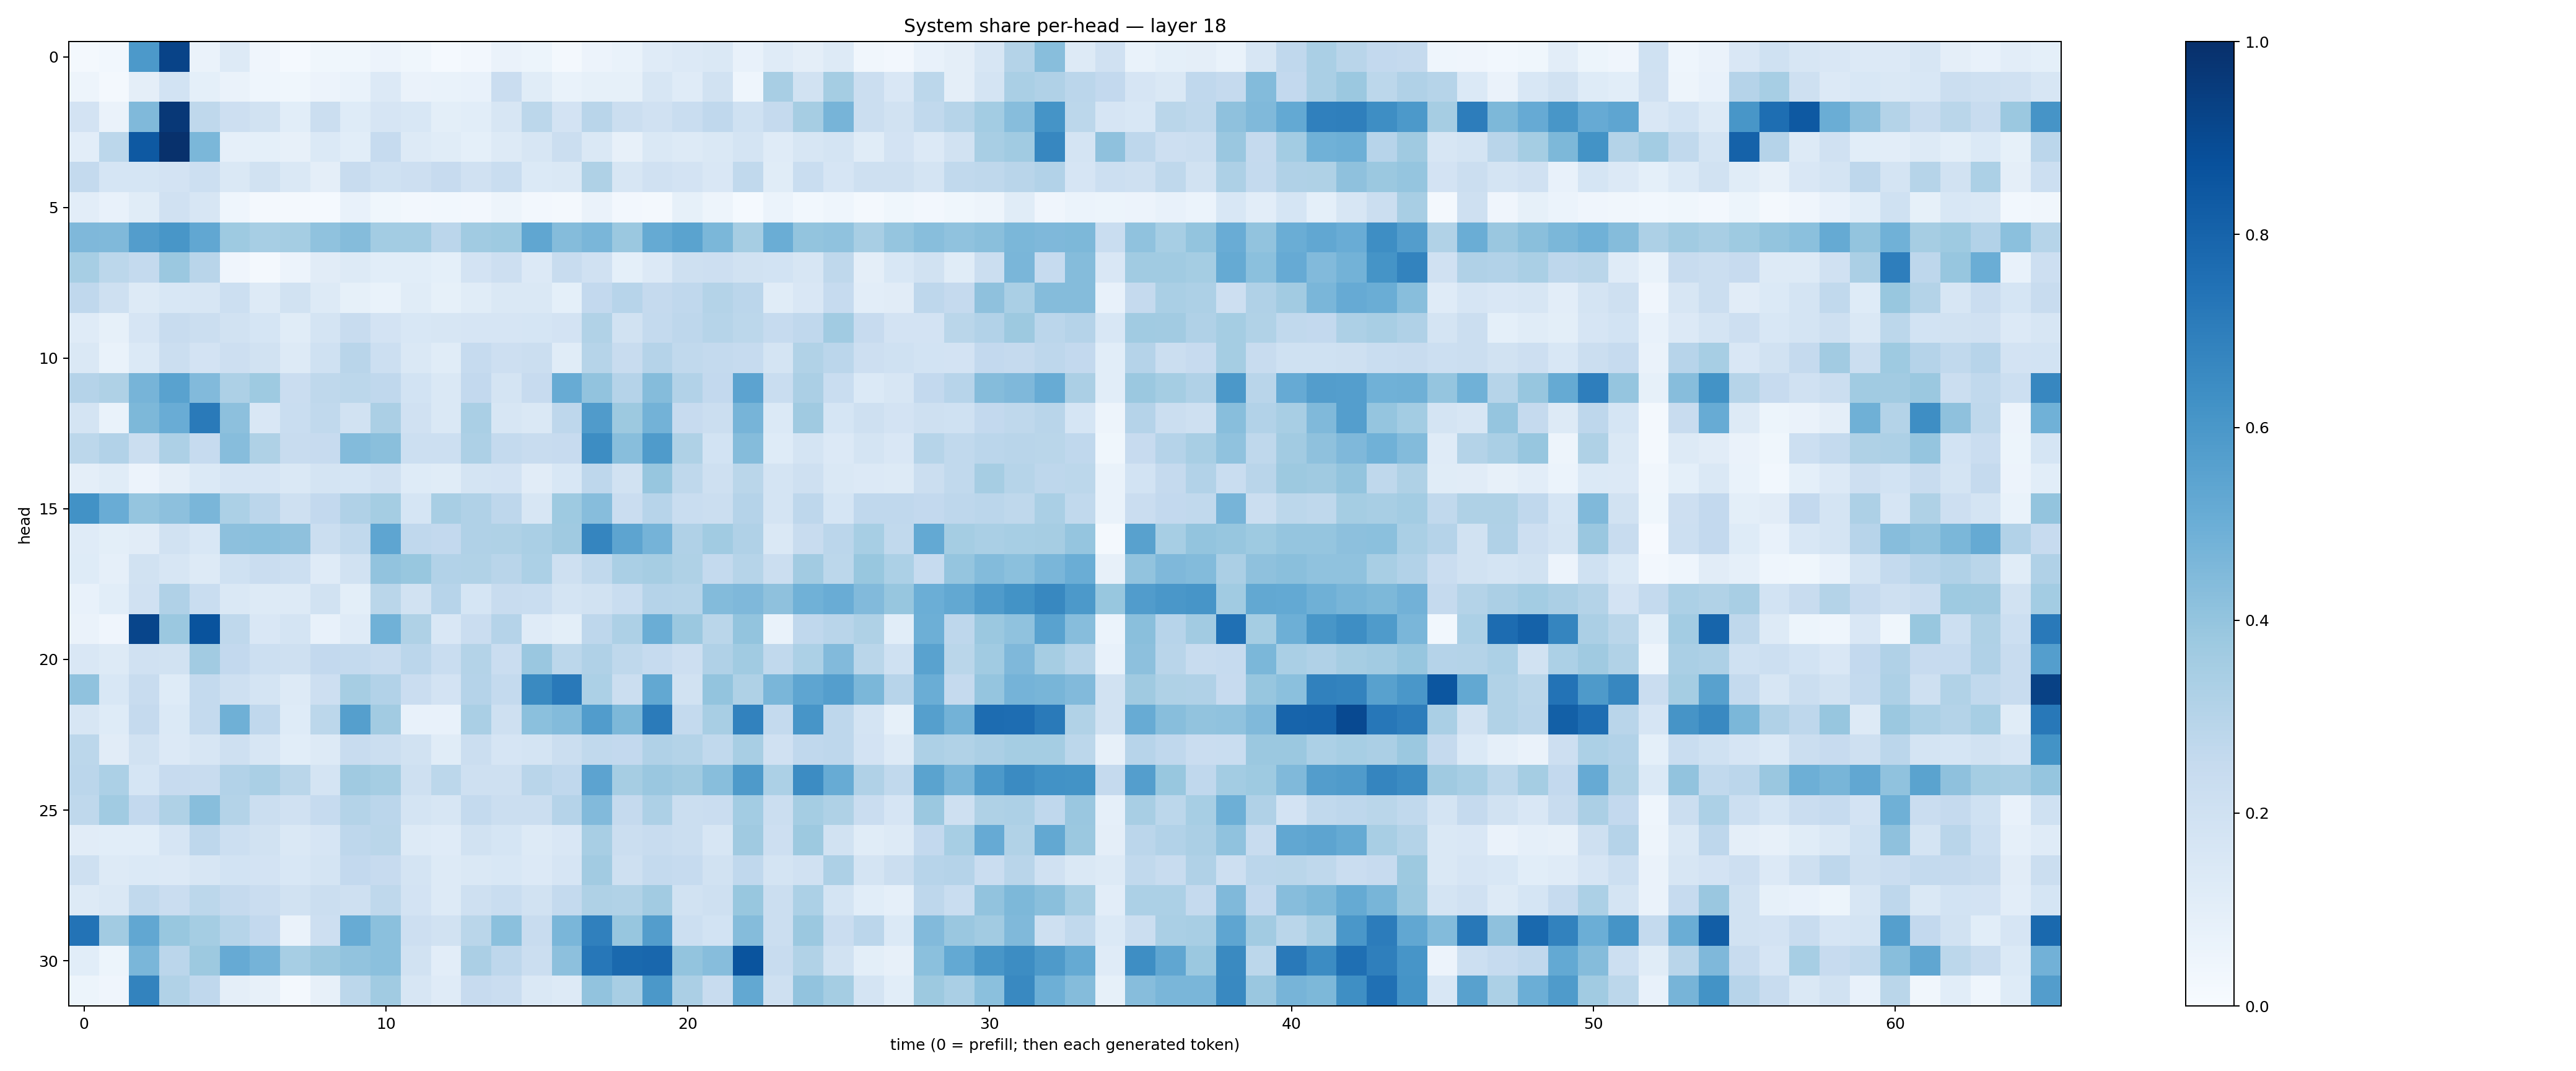

Source data for this figure (header and first rows):
0.020041516, 0.029533675, 0.5921873, 0.9255176, 0.065092295, 0.13194251, 0.042661835, 0.01455179, 0.03823795, 0.036770202, 0.054972112, 0.036656372, 0.011889108, 0.02485763, 0.06251993, 0.051277053, 0.018542899, 0.056003153, 0.06789301, 0.11900793, 0.13570891, 0.14542848, 0.076674186, 0.12029542
0.0486, 0.02216, 0.09381, 0.186, 0.09287, 0.06367, 0.04321, 0.0371, 0.05583, 0.06899, 0.1335, 0.06303, 0.0679, 0.07238, 0.2266, 0.1162, 0.06848, 0.08467, 0.08297, 0.1631, 0.1204, 0.189, 0.04498, 0.3401
0.1804, 0.06526, 0.4489, 0.9682, 0.2725, 0.2111, 0.1883, 0.1071, 0.2237, 0.1214, 0.1677, 0.1555, 0.09785, 0.1063, 0.1621, 0.2809, 0.182, 0.2912, 0.2224, 0.1964, 0.2333, 0.2685, 0.2019, 0.2534
0.1049, 0.2784, 0.8408, 0.9949, 0.4585, 0.08964, 0.09102, 0.08014, 0.1397, 0.1067, 0.2483, 0.1268, 0.1163, 0.09272, 0.1269, 0.1591, 0.2235, 0.1412, 0.08004, 0.1441, 0.1258, 0.1448, 0.1782, 0.1187
0.2561, 0.1695, 0.1687, 0.1827, 0.2164, 0.1481, 0.1891, 0.1454, 0.09681, 0.242, 0.2027, 0.2124, 0.244, 0.1968, 0.2313, 0.1367, 0.1443, 0.3223, 0.1607, 0.1971, 0.181, 0.152, 0.2648, 0.1133
0.102, 0.07522, 0.1147, 0.1955, 0.16, 0.04531, 0.01978, 0.01899, 0.01386, 0.07194, 0.03619, 0.02704, 0.02916, 0.02537, 0.0494, 0.02468, 0.02037, 0.06415, 0.02391, 0.02022, 0.0828, 0.05067, 0.01509, 0.06096
0.4508, 0.4483, 0.5723, 0.6023, 0.5307, 0.3719, 0.3459, 0.3552, 0.4065, 0.4346, 0.3586, 0.3568, 0.2835, 0.3666, 0.3719, 0.5351, 0.4341, 0.4628, 0.3791, 0.5171, 0.5487, 0.4602, 0.3512, 0.5016
0.3449, 0.2802, 0.2541, 0.3818, 0.2916, 0.04222, 0.01865, 0.05832, 0.1132, 0.1315, 0.1076, 0.1089, 0.09362, 0.1829, 0.2148, 0.1329, 0.2353, 0.1974, 0.09042, 0.1339, 0.206, 0.211, 0.195, 0.1865
0.2691, 0.2105, 0.1314, 0.156, 0.1635, 0.2181, 0.129, 0.1916, 0.1322, 0.08551, 0.06708, 0.116, 0.08395, 0.1154, 0.1468, 0.1466, 0.0926, 0.2589, 0.2965, 0.2512, 0.2693, 0.3064, 0.2847, 0.1153
0.1195, 0.0834, 0.1654, 0.2355, 0.2246, 0.1889, 0.1716, 0.1147, 0.1767, 0.2404, 0.1836, 0.1524, 0.161, 0.1644, 0.1676, 0.1718, 0.1807, 0.3157, 0.1938, 0.2577, 0.2746, 0.2977, 0.2775, 0.2499
0.141, 0.06873, 0.1382, 0.2212, 0.1835, 0.2115, 0.1937, 0.1326, 0.2, 0.2909, 0.2168, 0.1423, 0.1138, 0.2479, 0.214, 0.2196, 0.1166, 0.2992, 0.2417, 0.3015, 0.265, 0.2552, 0.2467, 0.179
0.3034, 0.3203, 0.4717, 0.5515, 0.4447, 0.3263, 0.373, 0.2304, 0.2723, 0.2812, 0.2691, 0.1849, 0.1449, 0.2595, 0.174, 0.2443, 0.5113, 0.4041, 0.3018, 0.4353, 0.31, 0.2585, 0.5453, 0.2309
0.1797, 0.06997, 0.4559, 0.5046, 0.7143, 0.4163, 0.1487, 0.2338, 0.2633, 0.1929, 0.3343, 0.1971, 0.1467, 0.3378, 0.1592, 0.148, 0.2773, 0.5813, 0.3776, 0.4789, 0.2422, 0.2226, 0.4698, 0.1397
0.2774, 0.3102, 0.2226, 0.3273, 0.2498, 0.4326, 0.3225, 0.2356, 0.2438, 0.4405, 0.4219, 0.2182, 0.2187, 0.3244, 0.2555, 0.2396, 0.2458, 0.6442, 0.4267, 0.585, 0.3215, 0.1862, 0.4371, 0.1236
0.09736, 0.1149, 0.05789, 0.09396, 0.1398, 0.1666, 0.1664, 0.1418, 0.1731, 0.1704, 0.1969, 0.1221, 0.1158, 0.1742, 0.1835, 0.1125, 0.1543, 0.2757, 0.1909, 0.3937, 0.2714, 0.2059, 0.2882, 0.172
0.6221, 0.5046, 0.3952, 0.4157, 0.4615, 0.3289, 0.2813, 0.2042, 0.2591, 0.3203, 0.3547, 0.17, 0.3419, 0.3165, 0.2738, 0.1585, 0.372, 0.4329, 0.2279, 0.2941, 0.2337, 0.2193, 0.3042, 0.1778
0.1188, 0.09904, 0.1132, 0.1887, 0.1533, 0.4155, 0.419, 0.4132, 0.2197, 0.2628, 0.5353, 0.2689, 0.2604, 0.3198, 0.3213, 0.338, 0.3682, 0.6708, 0.5392, 0.4765, 0.3201, 0.3654, 0.3172, 0.1443
0.1218, 0.08632, 0.1943, 0.1624, 0.1316, 0.2007, 0.229, 0.2158, 0.1207, 0.1951, 0.4041, 0.3888, 0.3109, 0.3132, 0.2904, 0.3315, 0.2066, 0.2619, 0.3365, 0.3501, 0.3236, 0.2548, 0.2992, 0.2222
0.0719, 0.1059, 0.1956, 0.3177, 0.2333, 0.1467, 0.1302, 0.1255, 0.19, 0.09841, 0.2888, 0.1875, 0.295, 0.1709, 0.2389, 0.231, 0.1761, 0.1944, 0.231, 0.301, 0.2971, 0.4403, 0.4506, 0.412
0.06349, 0.04251, 0.917, 0.3808, 0.8651, 0.2714, 0.1516, 0.176, 0.07103, 0.1192, 0.4852, 0.321, 0.1495, 0.2304, 0.301, 0.1195, 0.09868, 0.2763, 0.3254, 0.503, 0.3791, 0.2871, 0.4015, 0.0684
0.1486, 0.1306, 0.196, 0.1945, 0.3599, 0.2585, 0.2168, 0.2053, 0.2585, 0.2561, 0.2387, 0.2827, 0.231, 0.3071, 0.228, 0.3829, 0.2812, 0.3171, 0.2705, 0.2469, 0.2148, 0.3172, 0.3657, 0.2653
0.4085, 0.1531, 0.2357, 0.1218, 0.2564, 0.2073, 0.1786, 0.1289, 0.2119, 0.3502, 0.3115, 0.2266, 0.1813, 0.3022, 0.2576, 0.655, 0.7179, 0.3303, 0.2219, 0.5239, 0.1885, 0.4001, 0.3232, 0.4609
0.1563, 0.1214, 0.2538, 0.1395, 0.2548, 0.4888, 0.2658, 0.1228, 0.2782, 0.5659, 0.3631, 0.07201, 0.07068, 0.3385, 0.204, 0.4215, 0.4399, 0.5771, 0.4541, 0.7083, 0.255, 0.3408, 0.6819, 0.2554
0.2807, 0.1118, 0.1881, 0.1354, 0.1596, 0.2093, 0.1628, 0.1078, 0.1267, 0.2397, 0.2235, 0.1917, 0.1154, 0.2245, 0.165, 0.1735, 0.2217, 0.2619, 0.2587, 0.319, 0.3071, 0.2638, 0.3435, 0.1978
0.2817, 0.3316, 0.1711, 0.2454, 0.2364, 0.3098, 0.336, 0.287, 0.175, 0.3694, 0.3519, 0.2094, 0.2793, 0.2072, 0.2078, 0.2915, 0.2679, 0.5456, 0.3509, 0.3845, 0.371, 0.4266, 0.5883, 0.3306
0.2728, 0.3655, 0.2605, 0.3237, 0.4291, 0.3066, 0.2252, 0.1988, 0.2491, 0.3047, 0.2841, 0.1719, 0.1563, 0.2542, 0.2263, 0.2244, 0.3038, 0.4419, 0.2501, 0.3256, 0.226, 0.23, 0.3575, 0.2233
0.112, 0.1055, 0.1069, 0.1671, 0.2757, 0.2168, 0.1916, 0.1456, 0.1641, 0.2744, 0.2861, 0.1267, 0.1188, 0.193, 0.1687, 0.1264, 0.1493, 0.3409, 0.2237, 0.2372, 0.2252, 0.1567, 0.3688, 0.2114
0.206, 0.1321, 0.1376, 0.1354, 0.1632, 0.1874, 0.1821, 0.1562, 0.1757, 0.2605, 0.2458, 0.172, 0.1301, 0.1459, 0.1554, 0.1363, 0.1657, 0.3619, 0.2089, 0.2541, 0.2498, 0.1885, 0.2658, 0.1795
0.1318, 0.1427, 0.2649, 0.2271, 0.278, 0.2535, 0.2269, 0.1911, 0.2233, 0.2097, 0.2732, 0.1827, 0.1281, 0.2093, 0.2307, 0.1939, 0.2563, 0.3216, 0.3128, 0.3611, 0.1922, 0.2051, 0.3874, 0.2215
0.7392, 0.3632, 0.5309, 0.3896, 0.3532, 0.2991, 0.2593, 0.06505, 0.2131, 0.5087, 0.4195, 0.2131, 0.1928, 0.287, 0.4192, 0.2401, 0.4643, 0.6877, 0.392, 0.5727, 0.2187, 0.1856, 0.4355, 0.2193
0.1067, 0.05286, 0.4635, 0.284, 0.3758, 0.5153, 0.4729, 0.3447, 0.3825, 0.4025, 0.418, 0.1896, 0.1052, 0.3328, 0.2737, 0.2218, 0.4144, 0.7256, 0.7806, 0.7862, 0.4015, 0.4315, 0.8609, 0.2411
0.05381, 0.04258, 0.6776, 0.3156, 0.2687, 0.09597, 0.082, 0.01947, 0.07824, 0.2796, 0.3656, 0.163, 0.1186, 0.2452, 0.2299, 0.1446, 0.1258, 0.4059, 0.3409, 0.5957, 0.3334, 0.235, 0.5244, 0.2053
